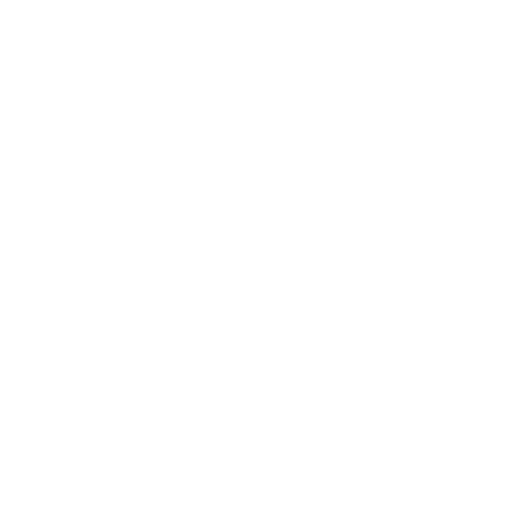
t = 0.00 s
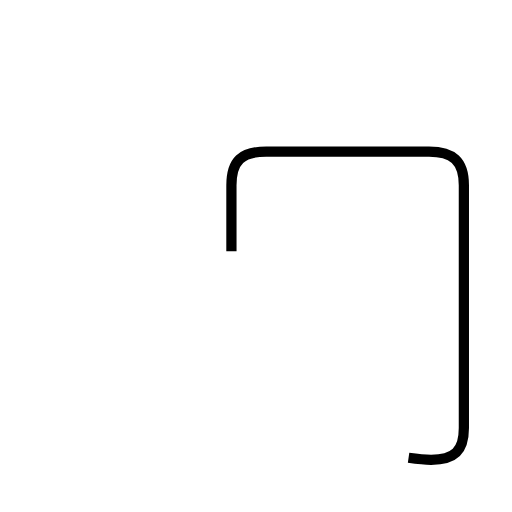
t = 1.93 s
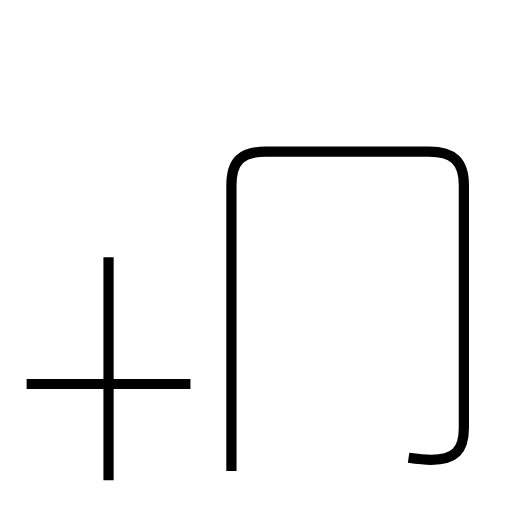
t = 3.71 s
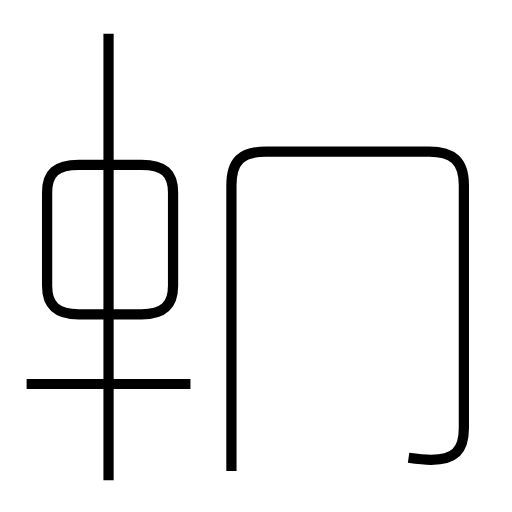
t = 5.85 s
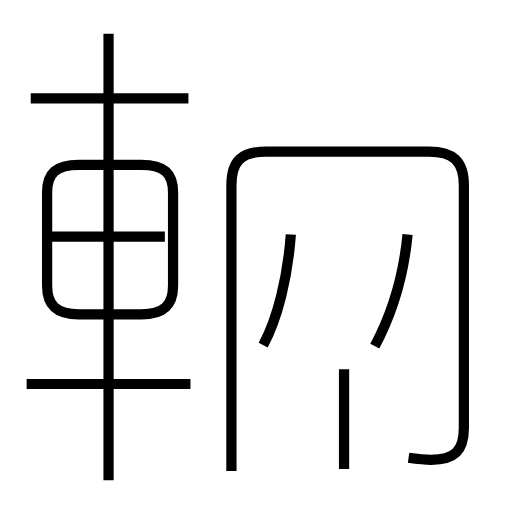
t = 7.62 s
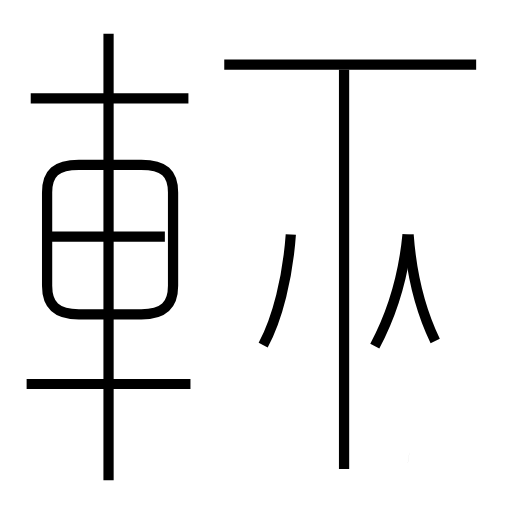
t = 9.56 s

The animated SVG that drew these frames (rendered in a browser with its animation timeline set to each time). Animation: 11 SMIL elements (animate=11); one cycle of 9.56 s.

<?xml version='1.0' encoding='utf-8'?>
<svg viewBox="0.0 -6.0 50.0 50.0" version="1.1" xmlns="http://www.w3.org/2000/svg"><rect x="-1000" y="-1000" width="2000" height="2000" stroke="white" fill="white" /><g style="fill:none;stroke:#000000;stroke-width:1"><path d="M 39.9 0.7 C 40.6 0.8 41.5 0.9 42.1 0.9 C 44.4 0.9 45.3 0.0 45.3 -2.2 L 45.3 -25.9 C 45.3 -28.3 44.2 -29.2 41.9 -29.2 L 26.0 -29.2 C 23.6 -29.2 22.6 -28.3 22.6 -25.9 L 22.6 2.0 " transform="translate(0.0 38.0)" stroke-dasharray="85.91198383152475" stroke-dashoffset="85.91198383152475"><animate attributeName="stroke-dashoffset" from="85.91198383152475" to="0" dur="2.5773595149457424s" begin="0s; anim_end.end" fill="freeze" id="anim0" /></path><path d="M 18.6 -6.5 L 2.6 -6.5 " transform="translate(0.0 38.0)" stroke-dasharray="16.0" stroke-dashoffset="16.0"><animate attributeName="stroke-dashoffset" from="16.0" to="0" dur="0.48s" begin="anim0.end" fill="freeze" id="anim1" /></path><path d="M 10.6 2.9 L 10.6 -40.7 " transform="translate(0.0 38.0)" stroke-dasharray="43.6" stroke-dashoffset="43.6"><animate attributeName="stroke-dashoffset" from="43.6" to="0" dur="1.308s" begin="anim1.end" fill="freeze" id="anim2" /></path><path d="M 16.9 -16.1 L 16.9 -25.2 C 16.9 -27.1 16.0 -27.9 13.8 -27.9 L 7.7 -27.9 C 5.5 -27.9 4.6 -27.1 4.6 -25.2 L 4.6 -16.1 C 4.6 -14.2 5.5 -13.3 7.7 -13.3 L 13.8 -13.3 C 16.0 -13.3 16.9 -14.2 16.9 -16.1 Z " transform="translate(0.0 38.0)" stroke-dasharray="49.59577206595568" stroke-dashoffset="49.59577206595568"><animate attributeName="stroke-dashoffset" from="49.59577206595568" to="0" dur="1.4878731619786703s" begin="anim2.end" fill="freeze" id="anim3" /></path><path d="M 16.1 -20.9 L 5.0 -20.9 " transform="translate(0.0 38.0)" stroke-dasharray="11.100000000000001" stroke-dashoffset="11.100000000000001"><animate attributeName="stroke-dashoffset" from="11.100000000000001" to="0" dur="0.333s" begin="anim3.end" fill="freeze" id="anim4" /></path><path d="M 25.7 -10.3 C 27.1 -12.9 28.1 -16.9 28.4 -21.1 " transform="translate(0.0 38.0)" stroke-dasharray="11.20631505816497" stroke-dashoffset="11.20631505816497"><animate attributeName="stroke-dashoffset" from="11.20631505816497" to="0" dur="0.3361894517449491s" begin="anim4.end" fill="freeze" id="anim5" /></path><path d="M 18.4 -34.4 L 3.0 -34.4 " transform="translate(0.0 38.0)" stroke-dasharray="15.399999999999999" stroke-dashoffset="15.399999999999999"><animate attributeName="stroke-dashoffset" from="15.399999999999999" to="0" dur="0.46199999999999997s" begin="anim5.end" fill="freeze" id="anim6" /></path><path d="M 36.6 -10.2 C 38.2 -13.2 39.4 -16.9 39.8 -21.1 " transform="translate(0.0 38.0)" stroke-dasharray="11.433497009872836" stroke-dashoffset="11.433497009872836"><animate attributeName="stroke-dashoffset" from="11.433497009872836" to="0" dur="0.3430049102961851s" begin="anim6.end" fill="freeze" id="anim7" /></path><path d="M 33.6 1.8 L 33.6 -37.2 " transform="translate(0.0 38.0)" stroke-dasharray="39.0" stroke-dashoffset="39.0"><animate attributeName="stroke-dashoffset" from="39.0" to="0" dur="1.17s" begin="anim7.end" fill="freeze" id="anim8" /></path><path d="M 42.5 -10.7 C 41.2 -13.4 40.2 -16.9 39.9 -21.1 " transform="translate(0.0 38.0)" stroke-dasharray="10.78283704561336" stroke-dashoffset="10.78283704561336"><animate attributeName="stroke-dashoffset" from="10.78283704561336" to="0" dur="0.3234851113684008s" begin="anim8.end" fill="freeze" id="anim9" /></path><path d="M 46.5 -37.7 L 21.9 -37.7" transform="translate(0.0 38.0)" stroke-dasharray="24.6" stroke-dashoffset="24.6"><animate attributeName="stroke-dashoffset" from="24.6" to="0" dur="0.738s" begin="anim9.end" fill="freeze" id="anim_end" /></path></g></svg>
